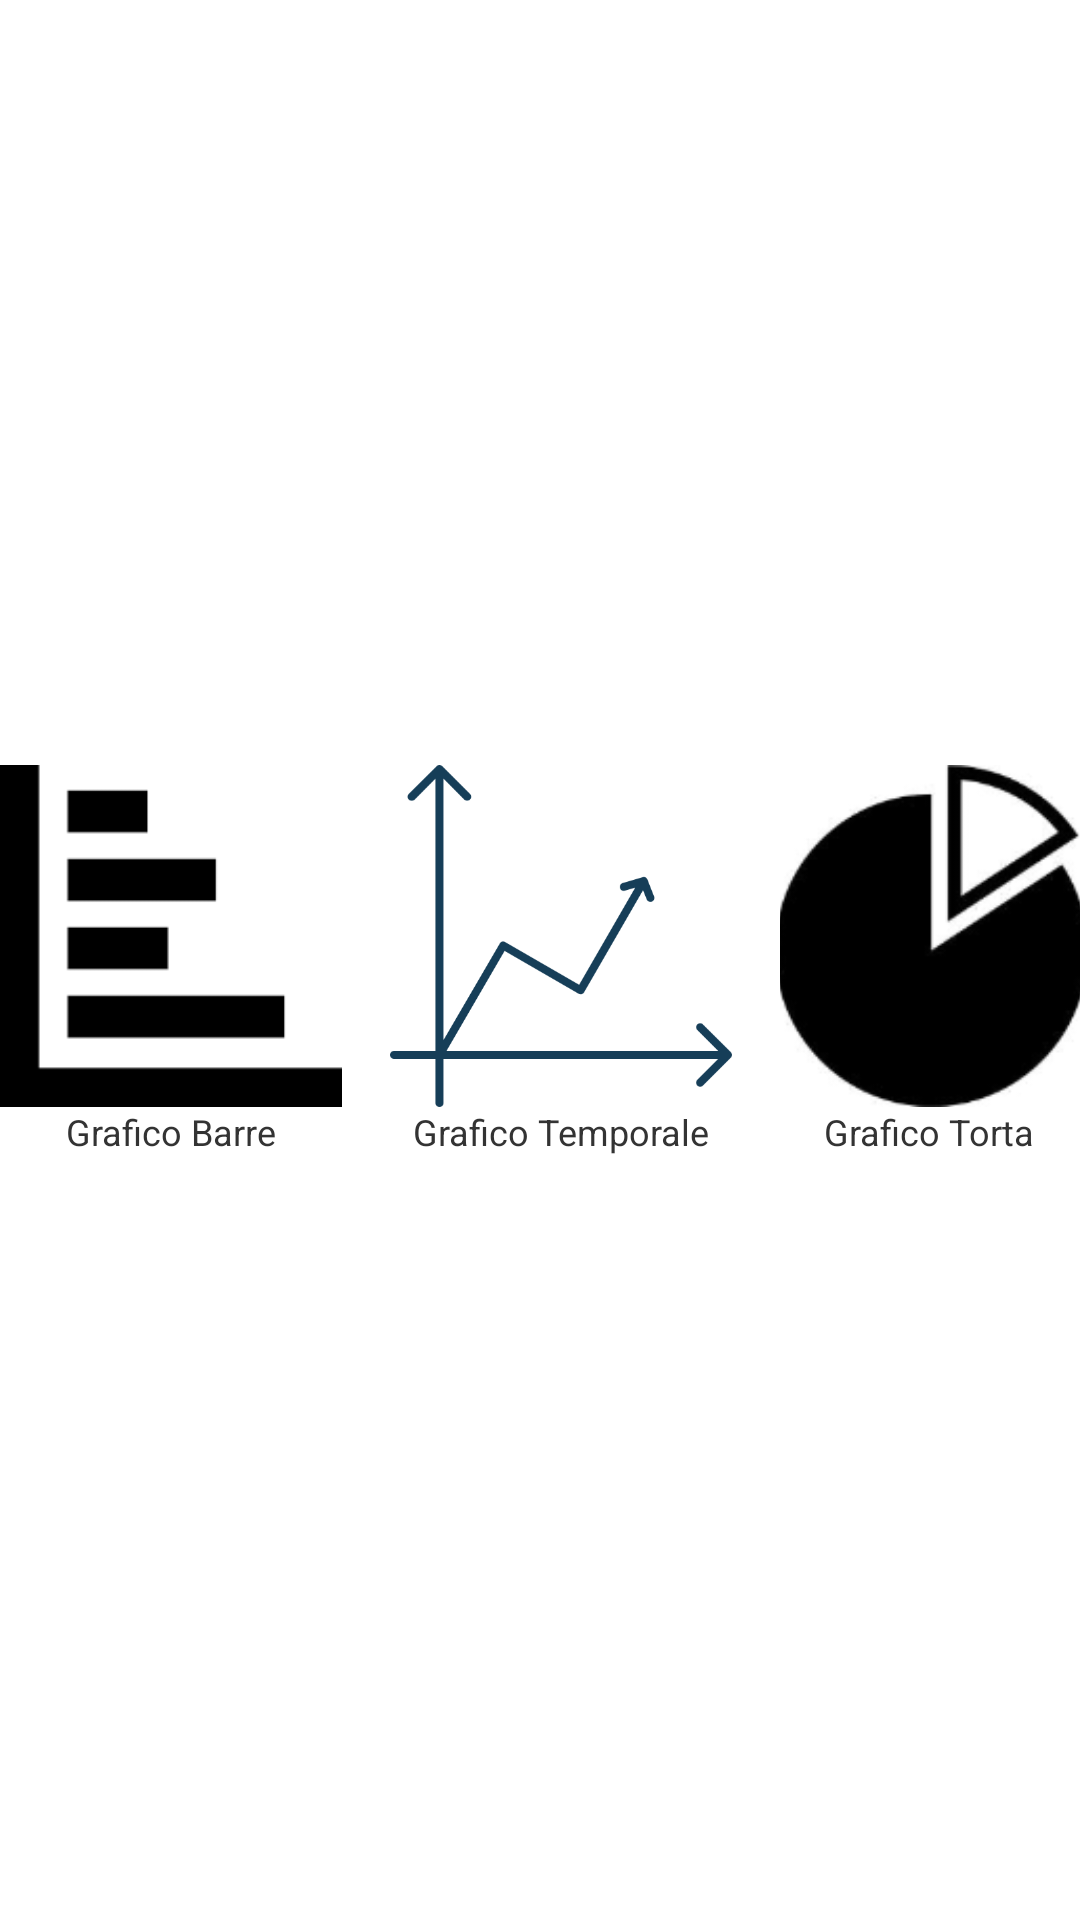

Here is an Android app screen rendered from its layout file. Give the layout XML and the strings, colors and styles it references.
<!-- AndroidManifest.xml: application theme Theme.MyApplicationPep -->
<!-- res/layout/activity_seleziona_grafico.xml -->
<?xml version="1.0" encoding="utf-8"?>
<androidx.constraintlayout.widget.ConstraintLayout xmlns:android="http://schemas.android.com/apk/res/android"
    xmlns:app="http://schemas.android.com/apk/res-auto"
    xmlns:tools="http://schemas.android.com/tools"
    android:layout_width="match_parent"
    android:layout_height="match_parent">

    
    <LinearLayout
        android:id="@+id/iconsLayout"
        android:layout_width="wrap_content"
        android:layout_height="wrap_content"
        android:orientation="horizontal"
        android:gravity="center"
        app:layout_constraintBottom_toBottomOf="parent"
        app:layout_constraintEnd_toEndOf="parent"
        app:layout_constraintHorizontal_bias="0.5"
        app:layout_constraintStart_toStartOf="parent"
        app:layout_constraintTop_toTopOf="parent"
        app:layout_constraintVertical_bias="0.5">

        
        <LinearLayout
            android:orientation="vertical"
            android:gravity="center"
            android:layout_width="wrap_content"
            android:layout_height="wrap_content"
            android:layout_marginEnd="16dp"> 

            <ImageView
                android:id="@+id/barra"
                android:layout_width="114dp"
                android:layout_height="114dp"
                android:onClick="visualizzaGraficoBarre"
                app:srcCompat="@drawable/diagramma_barre" />

            <TextView
                android:layout_width="wrap_content"
                android:layout_height="wrap_content"
                android:text="Grafico Barre"
                android:textColor="#333333"
                android:textSize="12sp" />
        </LinearLayout>

        
        <LinearLayout
            android:orientation="vertical"
            android:gravity="center"
            android:layout_width="wrap_content"
            android:layout_height="wrap_content"
            android:layout_marginEnd="16dp"> 

            <ImageView
                android:id="@+id/linea"
                android:layout_width="114dp"
                android:layout_height="114dp"
                android:onClick="visualizzaGraficoTemporale"
                app:srcCompat="@drawable/diagramma_linea" />

            <TextView
                android:layout_width="wrap_content"
                android:layout_height="wrap_content"
                android:text="Grafico Temporale"
                android:textColor="#333333"
                android:textSize="12sp" />
        </LinearLayout>

        
        <LinearLayout
            android:orientation="vertical"
            android:gravity="center"
            android:layout_width="wrap_content"
            android:layout_height="wrap_content">

            <ImageView
                android:id="@+id/torta"
                android:layout_width="114dp"
                android:layout_height="114dp"
                android:onClick="visualizzaGraficoTorta"
                app:srcCompat="@drawable/icona_diagramma" />

            <TextView
                android:layout_width="wrap_content"
                android:layout_height="wrap_content"
                android:text="Grafico Torta"
                android:textColor="#333333"
                android:textSize="12sp" />
        </LinearLayout>

    </LinearLayout>

    <ImageView
        android:id="@+id/torna"
        android:layout_width="65dp"
        android:layout_height="70dp"
        android:onClick="tornaIndietro"
        app:layout_constraintBottom_toBottomOf="parent"
        app:layout_constraintEnd_toEndOf="parent"
        app:layout_constraintHorizontal_bias="0.03"
        app:layout_constraintStart_toStartOf="parent"
        app:layout_constraintTop_toTopOf="parent"
        app:layout_constraintVertical_bias="0.022"
        app:srcCompat="@drawable/torna" />

</androidx.constraintlayout.widget.ConstraintLayout>
<!-- resources referenced by this layout -->
<resources>
  <!-- drawable diagramma_barre: png bitmap (drawable, 553 bytes) -->
  <!-- drawable diagramma_linea: png bitmap (drawable, 14359 bytes) -->
  <!-- drawable icona_diagramma: png bitmap (drawable, 10645 bytes) -->
  <style name="Theme.MyApplicationPep" parent="Theme.MaterialComponents.DayNight.DarkActionBar">
          
          <item name="colorPrimary">@color/purple_500</item>
          <item name="colorPrimaryVariant">@color/purple_700</item>
          <item name="colorOnPrimary">@color/white</item>
          
          <item name="colorSecondary">@color/teal_200</item>
          <item name="colorSecondaryVariant">@color/teal_700</item>
          <item name="colorOnSecondary">@color/black</item>
          
          <item name="android:statusBarColor" tools:targetApi="l">?attr/colorPrimaryVariant</item>
          
      </style>
  <color name="purple_500">#FF6200EE</color>
  <color name="purple_700">#FF3700B3</color>
  <color name="white">#FFFFFFFF</color>
  <color name="teal_200">#FF03DAC5</color>
  <color name="teal_700">#FF018786</color>
  <color name="black">#FF000000</color>
</resources>
